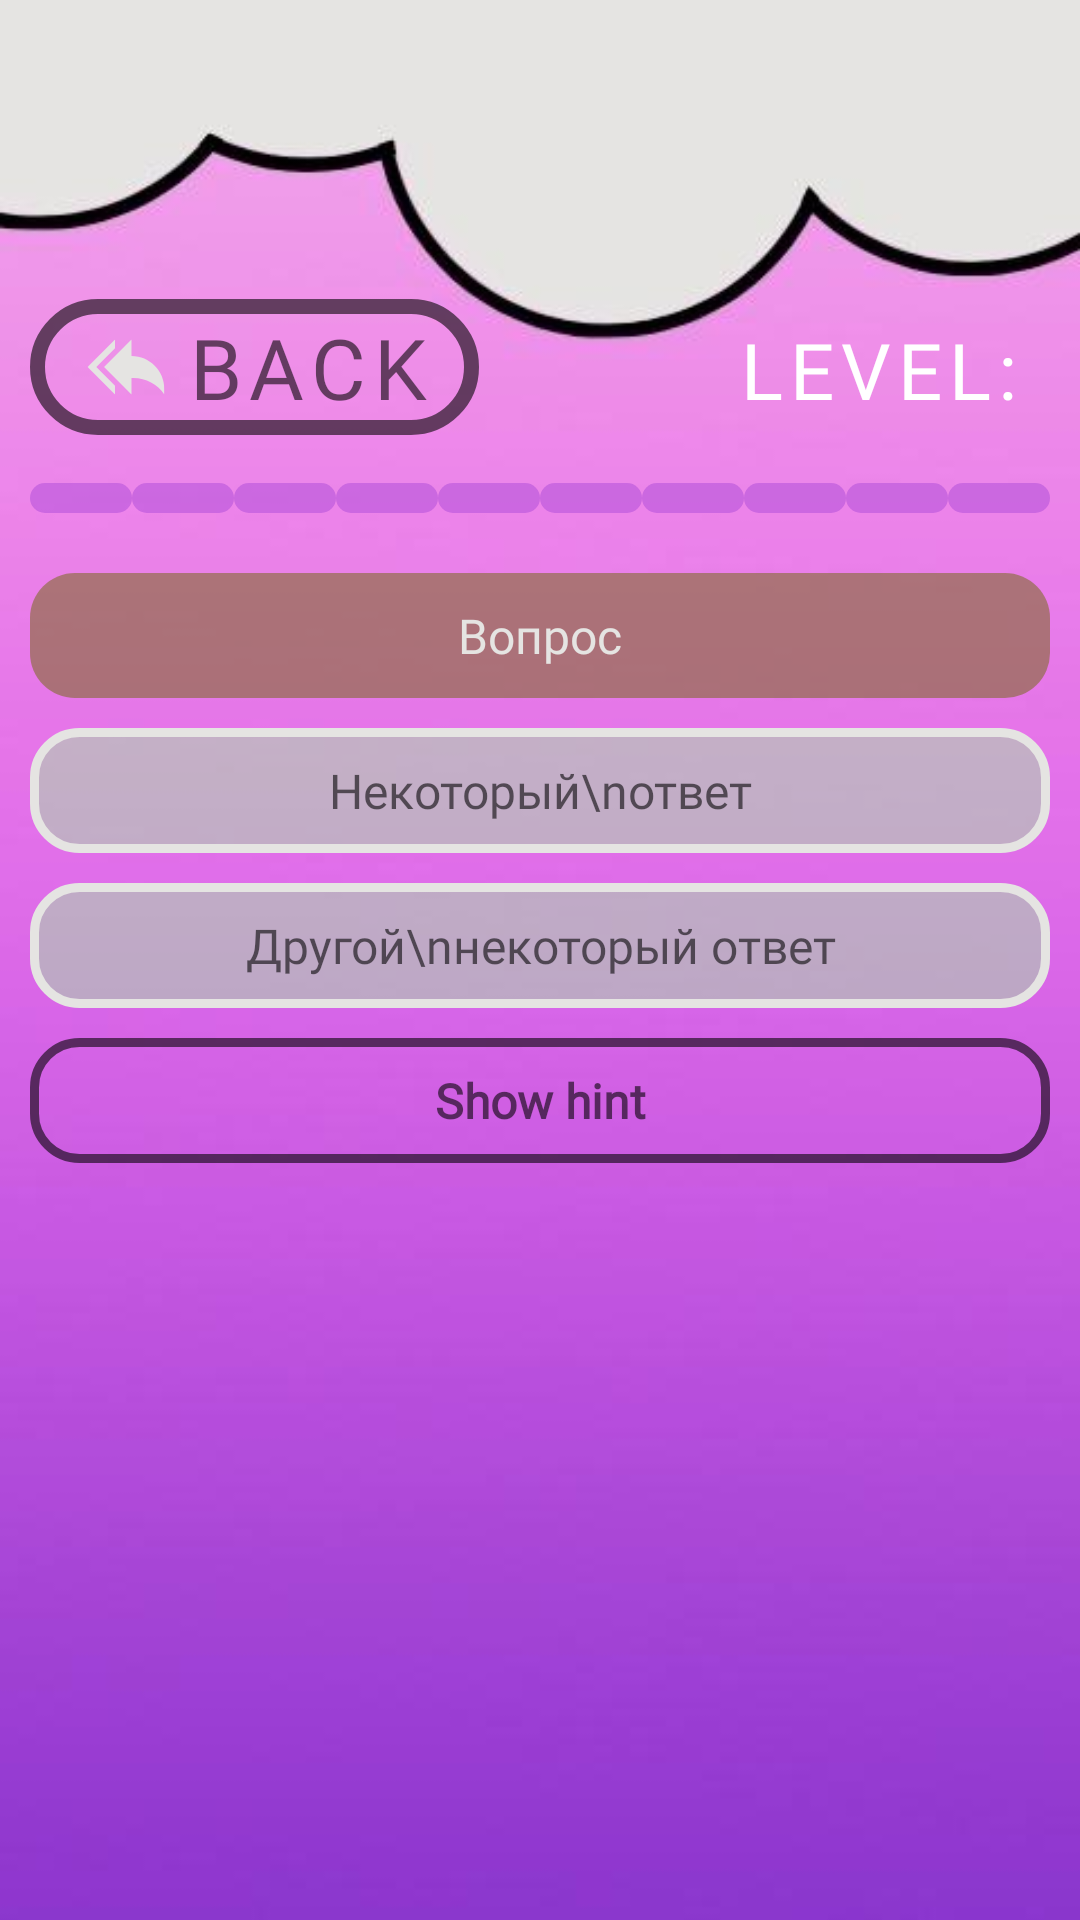

Layout XML and referenced resources for this Android screen:
<!-- AndroidManifest.xml: application theme Theme.PopQuiz -->
<!-- res/layout/template_level.xml -->
<?xml version="1.0" encoding="utf-8"?>
<RelativeLayout xmlns:android="http://schemas.android.com/apk/res/android"
    xmlns:app="http://schemas.android.com/apk/res-auto"
    xmlns:tools="http://schemas.android.com/tools"
    xmlns:expandableTextView="http://schemas.android.com/apk/res-auto"
    android:layout_width="match_parent"
    android:layout_height="match_parent"
    android:orientation="vertical">

    <ImageView
        android:id="@+id/templateLlvBg"
        android:layout_width="match_parent"
        android:layout_height="match_parent"
        android:scaleType="centerCrop"
        android:src="@drawable/main_background"/>

    <LinearLayout
        android:id="@+id/contTempLvl1"
        android:layout_width="match_parent"
        android:layout_height="match_parent"
        android:orientation="vertical"
        android:gravity="center">

        <LinearLayout
            android:id="@+id/contTempLvl2"
            android:layout_width="match_parent"
            android:layout_height="wrap_content"
            android:padding="10dp"
            android:orientation="vertical">

            <LinearLayout
                android:id="@+id/contLine1"
                android:layout_width="match_parent"
                android:layout_height="match_parent"
                android:orientation="horizontal">

                <com.google.android.material.button.MaterialButton
                    style="@style/Widget.MaterialComponents.Button.OutlinedButton"
                    android:id="@+id/btnBack"
                    android:layout_width="wrap_content"
                    android:layout_height="wrap_content"
                    android:layout_marginRight="10dp"
                    android:text="@string/back"
                    android:textColor="@color/black95"
                    android:textSize="28sp"
                    android:textAppearance="@style/ButtonTextAppearance"
                    app:icon="@drawable/ic_arrow_back"
                    app:iconTint="@color/platinum"
                    app:cornerRadius="25dp"
                    app:strokeWidth="5dp"
                    app:strokeColor="@color/black95"/>

                <TextView
                    android:id="@+id/textLevels"
                    android:layout_width="wrap_content"
                    android:layout_height="wrap_content"
                    android:layout_weight="1"
                    android:textSize="26sp"
                    android:textColor="@color/white"
                    android:text="@string/level"
                    android:textAppearance="@style/ButtonTextAppearance"
                    android:gravity="right"
                    android:padding="10dp"/>

            </LinearLayout>

            <LinearLayout
                android:id="@+id/line2"
                android:layout_width="match_parent"
                android:layout_height="wrap_content"
                android:layout_marginTop="10dp"
                android:orientation="horizontal">
                <TextView
                    android:id="@+id/point1"
                    android:layout_width="wrap_content"
                    android:layout_height="10dp"
                    android:layout_weight="1"
                    android:background="@drawable/style_point"/>
                <TextView
                    android:id="@+id/point2"
                    android:layout_width="wrap_content"
                    android:layout_height="10dp"
                    android:layout_weight="1"
                    android:background="@drawable/style_point"/>
                <TextView
                    android:id="@+id/point3"
                    android:layout_width="wrap_content"
                    android:layout_height="10dp"
                    android:layout_weight="1"
                    android:background="@drawable/style_point"/>
                <TextView
                    android:id="@+id/point4"
                    android:layout_width="wrap_content"
                    android:layout_height="10dp"
                    android:layout_weight="1"
                    android:background="@drawable/style_point"/>
                <TextView
                    android:id="@+id/point5"
                    android:layout_width="wrap_content"
                    android:layout_height="10dp"
                    android:layout_weight="1"
                    android:background="@drawable/style_point"/>
                <TextView
                    android:id="@+id/point6"
                    android:layout_width="wrap_content"
                    android:layout_height="10dp"
                    android:layout_weight="1"
                    android:background="@drawable/style_point"/>
                <TextView
                    android:id="@+id/point7"
                    android:layout_width="wrap_content"
                    android:layout_height="10dp"
                    android:layout_weight="1"
                    android:background="@drawable/style_point"/>
                <TextView
                    android:id="@+id/point8"
                    android:layout_width="wrap_content"
                    android:layout_height="10dp"
                    android:layout_weight="1"
                    android:background="@drawable/style_point"/>
                <TextView
                    android:id="@+id/point9"
                    android:layout_width="wrap_content"
                    android:layout_height="10dp"
                    android:layout_weight="1"
                    android:background="@drawable/style_point"/>
                <TextView
                    android:id="@+id/point10"
                    android:layout_width="wrap_content"
                    android:layout_height="10dp"
                    android:layout_weight="1"
                    android:background="@drawable/style_point"/>
            </LinearLayout>

            <LinearLayout
                android:id="@+id/line3"
                android:layout_width="match_parent"
                android:layout_height="match_parent"
                android:layout_marginTop="10dp"
                android:orientation="vertical">
                <TextView
                    android:id="@+id/textViewQuestion"
                    android:layout_width="match_parent"
                    android:layout_height="wrap_content"
                    android:layout_marginTop="10dp"
                    android:textColor="@color/platinum"
                    android:textSize="16sp"
                    android:textAlignment="center"
                    android:padding="10dp"
                    android:text="Вопрос"
                    android:fontFamily="@font/troubleside"
                    android:background="@drawable/style_question"
                    android:layout_weight="2"/>
                <TextView
                    android:id="@+id/textViewChoice1"
                    android:layout_width="match_parent"
                    android:layout_height="wrap_content"
                    android:layout_marginTop="10dp"
                    android:textColor="@color/black95"
                    android:textSize="16sp"
                    android:textAlignment="center"
                    android:padding="10dp"
                    android:text="Некоторый\nответ"
                    android:fontFamily="@font/troubleside"
                    android:background="@drawable/style_choice"
                    android:layout_weight="1"/>
                <TextView
                    android:id="@+id/textViewChoice2"
                    android:layout_width="match_parent"
                    android:layout_height="wrap_content"
                    android:layout_marginTop="10dp"
                    android:textColor="@color/black95"
                    android:textSize="16sp"
                    android:padding="10dp"
                    android:textAlignment="center"
                    android:text="Другой\nнекоторый ответ"
                    android:fontFamily="@font/troubleside"
                    android:background="@drawable/style_choice"
                    android:layout_weight="1"/>
            </LinearLayout>

            <ScrollView
                android:layout_width="match_parent"
                android:layout_height="200dp"
                android:layout_marginTop="10dp">
                <TextView
                    android:id="@+id/textViewHint"
                    android:layout_width="match_parent"
                    android:layout_height="wrap_content"
                    android:textColor="@color/black95"
                    android:textSize="16sp"
                    android:padding="10dp"
                    android:textAlignment="center"
                    android:textStyle="bold"
                    android:text="@string/show_hint"
                    android:fontFamily="@font/troubleside"
                    android:clickable="true"
                    android:background="@drawable/style_hint"/>
            </ScrollView>
        </LinearLayout>
    </LinearLayout>

</RelativeLayout>
<!-- resources referenced by this layout -->
<resources>
  <color name="black95">#95000000</color>
  <color name="platinum">#FFe5e4e2 </color>
  <color name="white">#FFFFFFFF</color>
  <!-- drawable ic_arrow_back (drawable) -->
  <vector android:height="32dp" android:viewportHeight="375"
      android:viewportWidth="375" android:width="32dp" xmlns:android="http://schemas.android.com/apk/res/android">
      <group>
          <clip-path android:pathData="M37.5,80.438L145,80.438L145,294.938L37.5,294.938ZM37.5,80.438"/>
          <path android:fillColor="@color/black" android:pathData="M144.676,114.457L144.676,80.438L37.613,187.688L144.676,294.938L144.676,260.918L71.574,187.688ZM144.676,114.457"/>
      </group>
      <group>
          <clip-path android:pathData="M101,80.438L337.5,80.438L337.5,294.938L101,294.938ZM101,80.438"/>
          <path android:fillColor="@color/black" android:pathData="M208.914,144.789L208.914,80.438L101.852,187.688L208.914,294.938L208.914,230.586L217.348,230.586C265.59,230.586 310.621,254.738 337.387,294.938L337.387,273.488C337.387,202.402 279.875,144.789 208.914,144.789ZM208.914,144.789"/>
      </group>
  </vector>
  <!-- drawable main_background: jpg bitmap (drawable-v24, 16020 bytes) -->
  <!-- drawable style_choice (drawable) -->
  <?xml version="1.0" encoding="utf-8"?>
  <shape xmlns:android="http://schemas.android.com/apk/res/android">
      <corners android:radius="15dp"/>
      <stroke android:width="3dp" android:color="@color/platinum"/>
      <solid android:color="@color/light_green70"/>
  </shape>
  <!-- drawable style_hint (drawable) -->
  <?xml version="1.0" encoding="utf-8"?>
  <shape xmlns:android="http://schemas.android.com/apk/res/android">
      <corners android:radius="15dp"/>
      <stroke android:width="3dp" android:color="@color/black95"/>
      <solid android:color="@android:color/transparent"/>
  </shape>
  <!-- drawable style_point (drawable) -->
  <?xml version="1.0" encoding="utf-8"?>
  <shape xmlns:android="http://schemas.android.com/apk/res/android">
      <corners android:radius="15dp"/>
      <solid android:color="@color/purple_dark70"/>
  </shape>
  <!-- drawable style_question (drawable) -->
  <?xml version="1.0" encoding="utf-8"?>
  <shape xmlns:android="http://schemas.android.com/apk/res/android">
      <corners android:radius="15dp"/>
      <solid android:color="@color/hacky70"/>
  </shape>
  <string name="back">Back</string>
  <string name="level">Level:</string>
  <string name="show_hint">Show hint</string>
  <style name="ButtonTextAppearance" parent="TextAppearance.MaterialComponents.Button">
          <item name="fontFamily">@font/chewy_regular</item>
      </style>
  <style name="Theme.PopQuiz" parent="Theme.MaterialComponents.DayNight.NoActionBar">
          
          <item name="colorPrimary">@color/purple_500</item>
          <item name="colorPrimaryVariant">@color/purple_700</item>
          <item name="colorOnPrimary">@color/white</item>
          
          <item name="colorSecondary">@color/teal_200</item>
          <item name="colorSecondaryVariant">@color/teal_700</item>
          <item name="colorOnSecondary">@color/black</item>
          
          <item name="android:statusBarColor" tools:targetApi="l">?attr/colorPrimaryVariant</item>
          
      </style>
  <color name="black">#FF000000</color>
  <color name="light_green70">#7098fb98</color>
  <color name="purple_dark70">#70a142d4</color>
  <color name="hacky70">#95806b2a</color>
  <color name="purple_500">#FF6200EE</color>
  <color name="purple_700">#FF3700B3</color>
  <color name="teal_200">#FF03DAC5</color>
  <color name="teal_700">#FF018786</color>
</resources>
